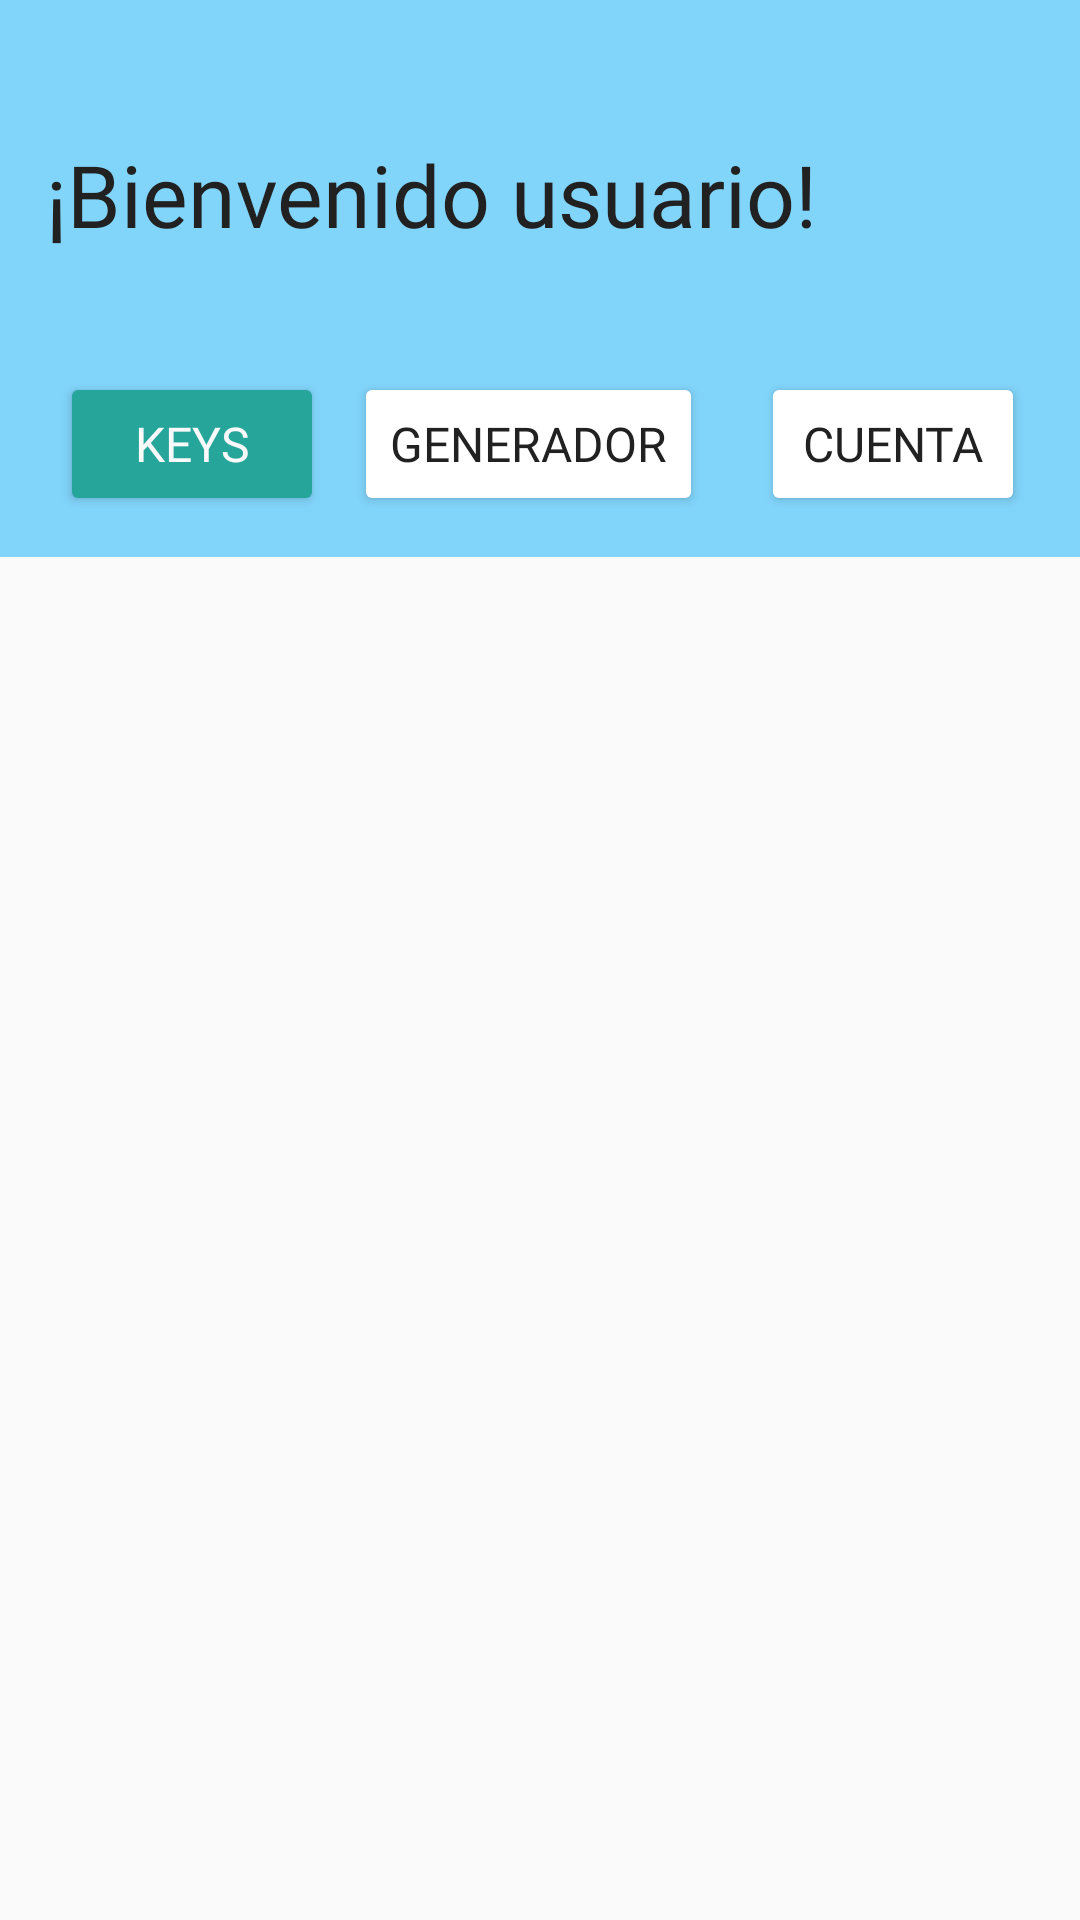

Produce the Android XML layout that renders to this screen, including the resource entries it uses.
<!-- AndroidManifest.xml: application theme Theme.Mkey -->
<!-- res/layout/activity_key_list.xml -->
<?xml version="1.0" encoding="utf-8"?>
<androidx.constraintlayout.widget.ConstraintLayout xmlns:android="http://schemas.android.com/apk/res/android"
    xmlns:app="http://schemas.android.com/apk/res-auto"
    xmlns:tools="http://schemas.android.com/tools"
    android:id="@+id/main"
    android:layout_width="match_parent"
    android:layout_height="match_parent"
    android:background="@color/backgroundColor"
    tools:context=".ActivityKeyList">

    <FrameLayout
        android:id="@+id/frameLayout2"
        android:layout_width="0dp"
        android:layout_height="0dp"
        android:background="@color/blueFrame"
        app:layout_constraintBottom_toTopOf="@+id/guideline8"
        app:layout_constraintEnd_toEndOf="parent"
        app:layout_constraintHorizontal_bias="0.0"
        app:layout_constraintStart_toStartOf="parent"
        app:layout_constraintTop_toTopOf="parent"
        app:layout_constraintVertical_bias="0.0">

    </FrameLayout>

    <Button
        android:id="@+id/bKeys"
        android:layout_width="wrap_content"
        android:layout_height="wrap_content"
        android:backgroundTint="@color/blueButton"
        android:fontFamily="@font/nunito_sans_semibold"
        android:text="Keys"
        android:textColor="@color/textColorSecondary"
        android:textSize="16sp"
        app:cornerRadius="14dp"
        app:layout_constraintBottom_toTopOf="@+id/guideline8"
        app:layout_constraintEnd_toStartOf="@+id/guideline2"
        app:layout_constraintHorizontal_bias="0.056"
        app:layout_constraintStart_toStartOf="@+id/guideline4"
        app:layout_constraintTop_toTopOf="@+id/frameLayout2"
        app:layout_constraintVertical_bias="0.9" />

    <Button
        android:id="@+id/bGenerador"
        android:layout_width="wrap_content"
        android:layout_height="wrap_content"
        android:backgroundTint="#FFFFFF"
        android:fontFamily="@font/nunito_sans_semibold"
        android:text="Generador"
        android:textColor="@color/textColorPrimary"
        android:textSize="16sp"
        app:cornerRadius="14dp"
        app:layout_constraintBottom_toTopOf="@+id/guideline8"
        app:layout_constraintEnd_toStartOf="@+id/guideline2"
        app:layout_constraintHorizontal_bias="0.484"
        app:layout_constraintStart_toStartOf="@+id/guideline4"
        app:layout_constraintTop_toTopOf="@+id/frameLayout2"
        app:layout_constraintVertical_bias="0.9" />

    <Button
        android:id="@+id/bCuenta"
        android:layout_width="wrap_content"
        android:layout_height="wrap_content"
        android:backgroundTint="#FFFFFF"
        android:fontFamily="@font/nunito_sans_semibold"
        android:text="Cuenta"
        android:textColor="@color/textColorPrimary"
        android:textSize="16sp"
        app:cornerRadius="14dp"
        app:layout_constraintBottom_toTopOf="@+id/guideline8"
        app:layout_constraintEnd_toStartOf="@+id/guideline2"
        app:layout_constraintHorizontal_bias="0.95"
        app:layout_constraintStart_toStartOf="@+id/guideline4"
        app:layout_constraintTop_toTopOf="@+id/frameLayout2"
        app:layout_constraintVertical_bias="0.9" />

    <TextView
        android:id="@+id/textViewName"
        android:layout_width="259dp"
        android:layout_height="69dp"
        android:autoSizeMaxTextSize="1000dp"
        android:autoSizeMinTextSize="1dp"
        android:autoSizeTextType="uniform"
        android:fontFamily="@font/nunito_sans_semibold"
        android:text="¡Bienvenido usuario!"
        android:textColor="@color/textColorPrimary"
        android:textSize="24sp"
        app:layout_constraintBottom_toTopOf="@+id/guideline8"
        app:layout_constraintEnd_toStartOf="@+id/guideline2"
        app:layout_constraintHorizontal_bias="0.11"
        app:layout_constraintStart_toStartOf="@+id/guideline4"
        app:layout_constraintTop_toTopOf="parent"
        app:layout_constraintVertical_bias="0.39" />

    <androidx.recyclerview.widget.RecyclerView
        android:id="@+id/recyclerView"
        android:layout_width="0dp"
        android:layout_height="0dp"
        app:layout_constraintBottom_toTopOf="@+id/guideline6"
        app:layout_constraintEnd_toStartOf="@+id/guideline2"
        app:layout_constraintStart_toStartOf="@+id/guideline4"
        app:layout_constraintTop_toTopOf="@+id/guideline13" />

    <androidx.constraintlayout.widget.Guideline
        android:id="@+id/guideline2"
        android:layout_width="wrap_content"
        android:layout_height="wrap_content"
        android:orientation="vertical"
        app:layout_constraintGuide_begin="20dp"
        app:layout_constraintGuide_percent="0.985" />

    <androidx.constraintlayout.widget.Guideline
        android:id="@+id/guideline4"
        android:layout_width="wrap_content"
        android:layout_height="wrap_content"
        android:orientation="vertical"
        app:layout_constraintGuide_begin="20dp"
        app:layout_constraintGuide_percent="0.015" />

    <androidx.constraintlayout.widget.Guideline
        android:id="@+id/guideline6"
        android:layout_width="wrap_content"
        android:layout_height="wrap_content"
        android:orientation="horizontal"
        app:layout_constraintGuide_begin="20dp"
        app:layout_constraintGuide_percent="0.97" />

    <androidx.constraintlayout.widget.Guideline
        android:id="@+id/guideline8"
        android:layout_width="wrap_content"
        android:layout_height="wrap_content"
        android:orientation="horizontal"
        app:layout_constraintGuide_begin="20dp"
        app:layout_constraintGuide_percent="0.29" />

    <androidx.constraintlayout.widget.Guideline
        android:id="@+id/guideline12"
        android:layout_width="wrap_content"
        android:layout_height="wrap_content"
        android:orientation="horizontal"
        app:layout_constraintGuide_begin="20dp"
        app:layout_constraintGuide_percent="0.0" />

    <androidx.constraintlayout.widget.Guideline
        android:id="@+id/guideline13"
        android:layout_width="wrap_content"
        android:layout_height="wrap_content"
        android:orientation="horizontal"
        app:layout_constraintGuide_begin="20dp"
        app:layout_constraintGuide_percent="0.30" />

    <Button
        android:id="@+id/bGenerarArchivo"
        style="?attr/materialIconButtonFilledStyle"
        android:layout_width="60dp"
        android:layout_height="50dp"
        android:backgroundTint="#00FFFFFF"
        app:icon="@drawable/plus"
        app:iconSize="40dp"
        app:iconTint="@color/blueActionBar"
        app:layout_constraintBottom_toTopOf="@+id/guideline8"
        app:layout_constraintEnd_toStartOf="@+id/guideline2"
        app:layout_constraintHorizontal_bias="0.918"
        app:layout_constraintStart_toStartOf="@+id/guideline4"
        app:layout_constraintTop_toTopOf="parent"
        app:layout_constraintVertical_bias="0.35" />


</androidx.constraintlayout.widget.ConstraintLayout>
<!-- resources referenced by this layout -->
<resources>
  <color name="backgroundColor">#FAFAFA</color>
  <color name="blueActionBar">#067dd1</color>
  <color name="blueButton">#26A69A</color>
  <color name="blueFrame">#81D4FA</color>
  <color name="textColorPrimary">#212121</color>
  <color name="textColorSecondary">#FAFAFA</color>
  <style name="Theme.Mkey" parent="Base.Theme.Mkey" />
  <style name="Base.Theme.Mkey" parent="Theme.Material3.DayNight.NoActionBar">
          
      </style>
</resources>
